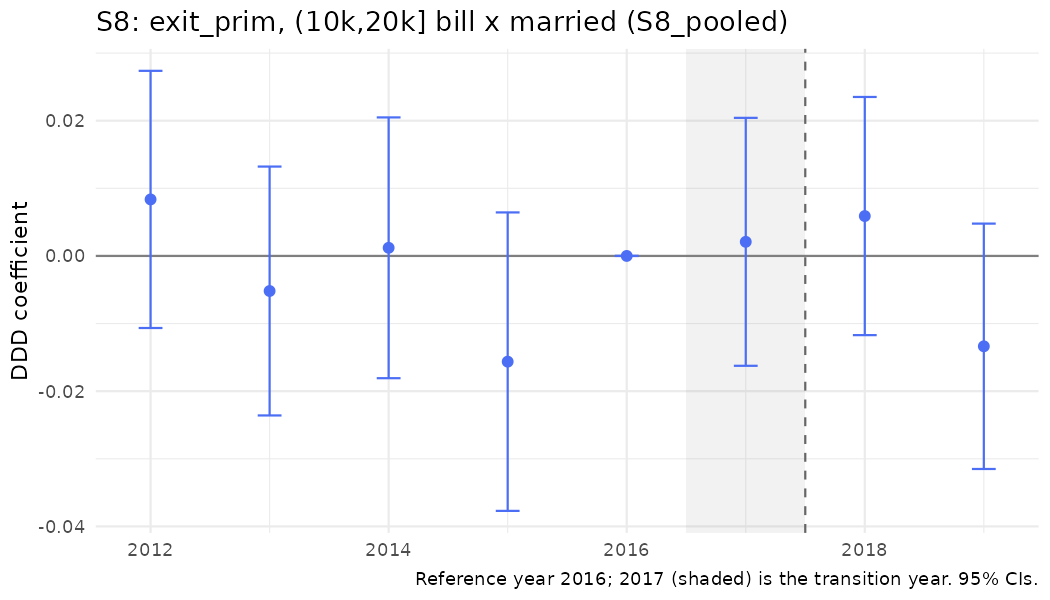

The data file committed next to this chart (first rows):
year, coef, se
2012, 0.008359, 0.009702
2013, -0.005187, 0.00939
2014, 0.001202, 0.009839
2015, -0.01563, 0.01126
2016, 0, 0
2017, 0.002087, 0.009354
2018, 0.005899, 0.008985
2019, -0.01336, 0.009258
